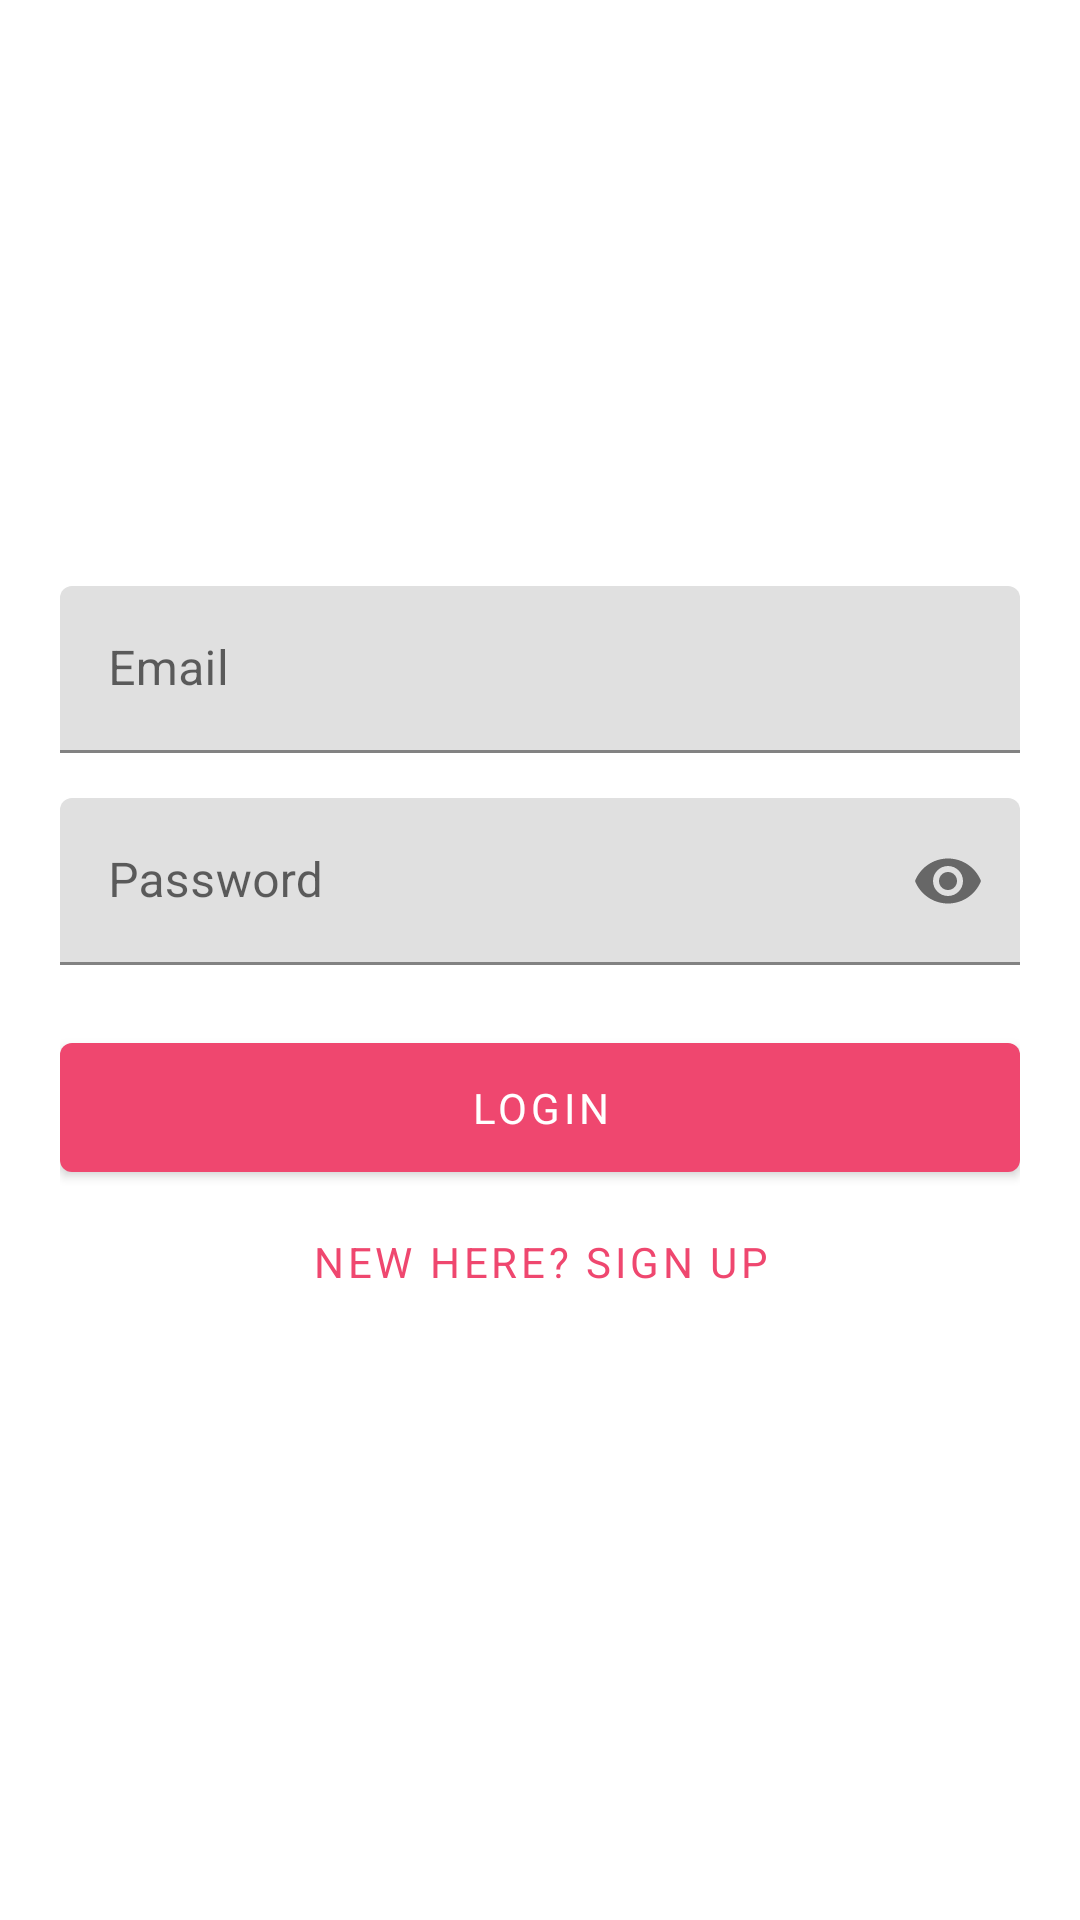

Here is an Android app screen rendered from its layout file. Give the layout XML and the strings, colors and styles it references.
<!-- AndroidManifest.xml: application theme Theme.SocialNetworking -->
<!-- res/layout/activity_login.xml -->
<?xml version="1.0" encoding="utf-8"?>
<LinearLayout xmlns:android="http://schemas.android.com/apk/res/android"
    xmlns:app="http://schemas.android.com/apk/res-auto"
    android:layout_width="match_parent"
    android:layout_height="match_parent"
    android:gravity="center"
    android:orientation="vertical"
    android:padding="20dp">

    <com.google.android.material.textfield.TextInputLayout
        android:id="@+id/ti_email"
        android:layout_width="match_parent"
        android:layout_height="wrap_content"
        android:hint="@string/email">

        <com.google.android.material.textfield.TextInputEditText
            android:layout_width="match_parent"
            android:layout_height="wrap_content" />

    </com.google.android.material.textfield.TextInputLayout>

    <com.google.android.material.textfield.TextInputLayout
        android:id="@+id/ti_password"
        android:layout_width="match_parent"
        android:layout_height="wrap_content"
        android:layout_marginTop="15dp"
        android:hint="@string/password"
        app:passwordToggleEnabled="true">

        <com.google.android.material.textfield.TextInputEditText
            android:layout_width="match_parent"
            android:layout_height="wrap_content"
            android:inputType="textPassword" />

    </com.google.android.material.textfield.TextInputLayout>

    <com.google.android.material.button.MaterialButton
        android:id="@+id/btn_login"
        android:layout_width="match_parent"
        android:layout_height="wrap_content"
        android:layout_marginTop="20dp"
        android:paddingVertical="12dp"
        android:text="@string/login" />

    <com.google.android.material.button.MaterialButton
        android:id="@+id/btn_sign_up"
        style="@style/Widget.MaterialComponents.Button.TextButton"
        android:layout_width="match_parent"
        android:layout_height="wrap_content"
        android:backgroundTint="@android:color/transparent"
        android:text="@string/msg_new_sign_up" />

</LinearLayout>
<!-- resources referenced by this layout -->
<resources>
  <string name="email">Email</string>
  <string name="login">Login</string>
  <string name="msg_new_sign_up">NEW HERE? SIGN UP</string>
  <string name="password">Password</string>
  <style name="Theme.SocialNetworking" parent="Theme.MaterialComponents.DayNight.DarkActionBar">
          
          <item name="colorPrimary">@color/pink_light</item>
          <item name="colorPrimaryVariant">@color/pink_dark</item>
          <item name="colorOnPrimary">@color/white</item>
          
          <item name="colorSecondary">@color/pink_light</item>
          <item name="colorSecondaryVariant">@color/pink_dark</item>
          <item name="colorOnSecondary">@color/black</item>
          
          <item name="android:statusBarColor" tools:targetApi="l">?attr/colorPrimaryVariant</item>
          
          <item name="fontFamily">@font/poppins_regular</item>
      </style>
  <color name="pink_light">#ef476f</color>
  <color name="pink_dark">#BD3555</color>
  <color name="white">#FFFFFFFF</color>
  <color name="black">#FF000000</color>
</resources>
